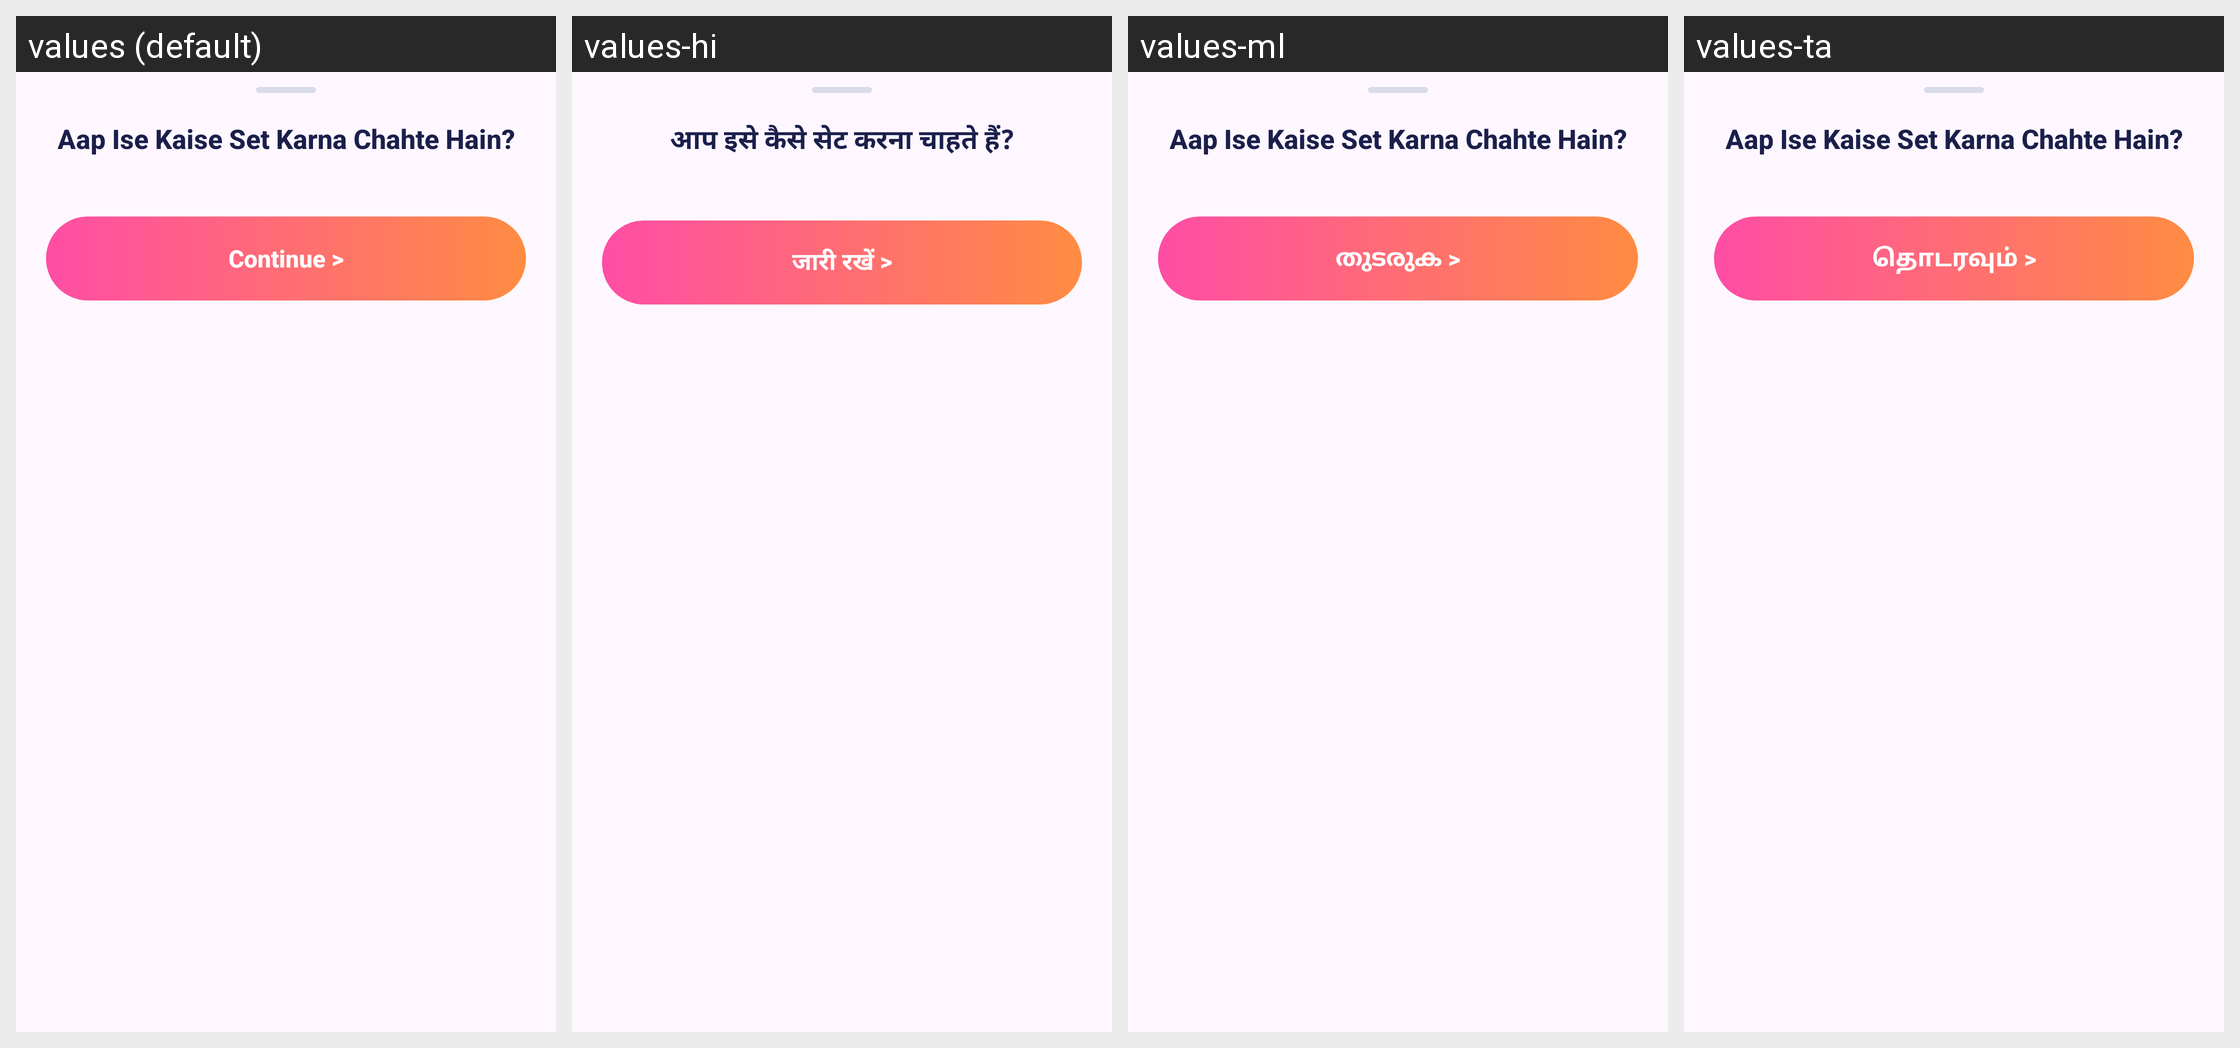

Translations of the strings shown on this Android screen, per locale in the grid:
Android screen res/layout/bottom_sheet_set_ringtone.xml rendered under 4 locales, left to right: values (default), values-hi, values-ml, values-ta. Device: Nexus 5 (rendered at 1080×1920; each locale shown at half size, 540×960, under a caption strip naming it); theme Theme.MeraTune.
Other locales in the repository, not shown: values-bn, values-kn, values-mr, values-or, values-te.
Strings drawn on this screen, with the default value and each locale's value (text and hints the layout hard-codes, and strings that could not be matched under every locale, appear in the picture but are not listed):

set_ringtone_sheet_title
  values: Aap Ise Kaise Set Karna Chahte Hain?
  values-hi: आप इसे कैसे सेट करना चाहते हैं?
  values-ml: Aap Ise Kaise Set Karna Chahte Hain?  [not translated; the default value is used]
  values-ta: Aap Ise Kaise Set Karna Chahte Hain?  [not translated; the default value is used]

create_form_continue
  values: Continue >
  values-hi: जारी रखें >
  values-ml: തുടരുക >
  values-ta: தொடரவும் >
